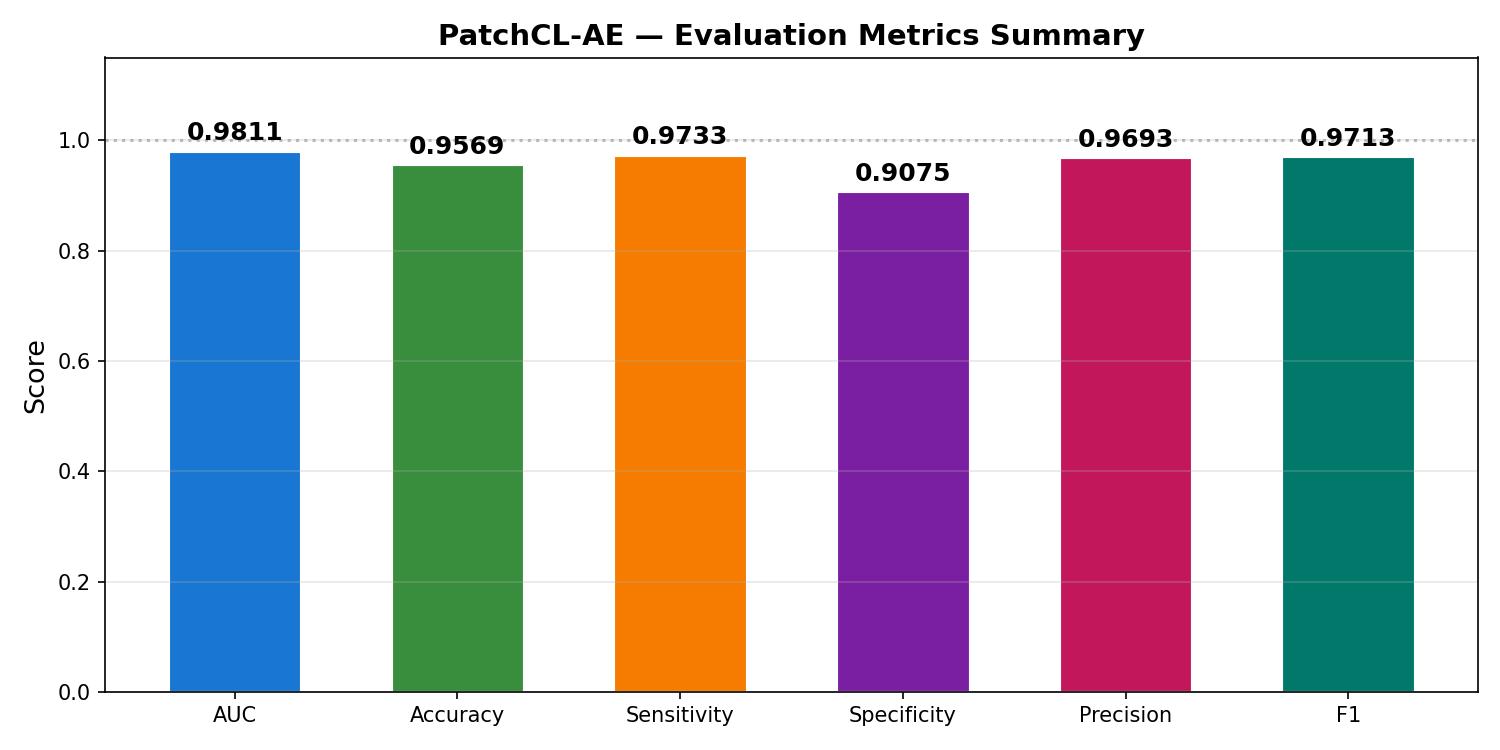

The table this chart was drawn from, first rows:
Metric, Value
auc, 0.9811
accuracy, 0.9569
sensitivity, 0.9733
specificity, 0.9075
precision, 0.9693
f1, 0.9713
threshold, 2.596
tp, 1168
tn, 363
fp, 37
fn, 32
total_normal, 400
total_anomaly, 1200
